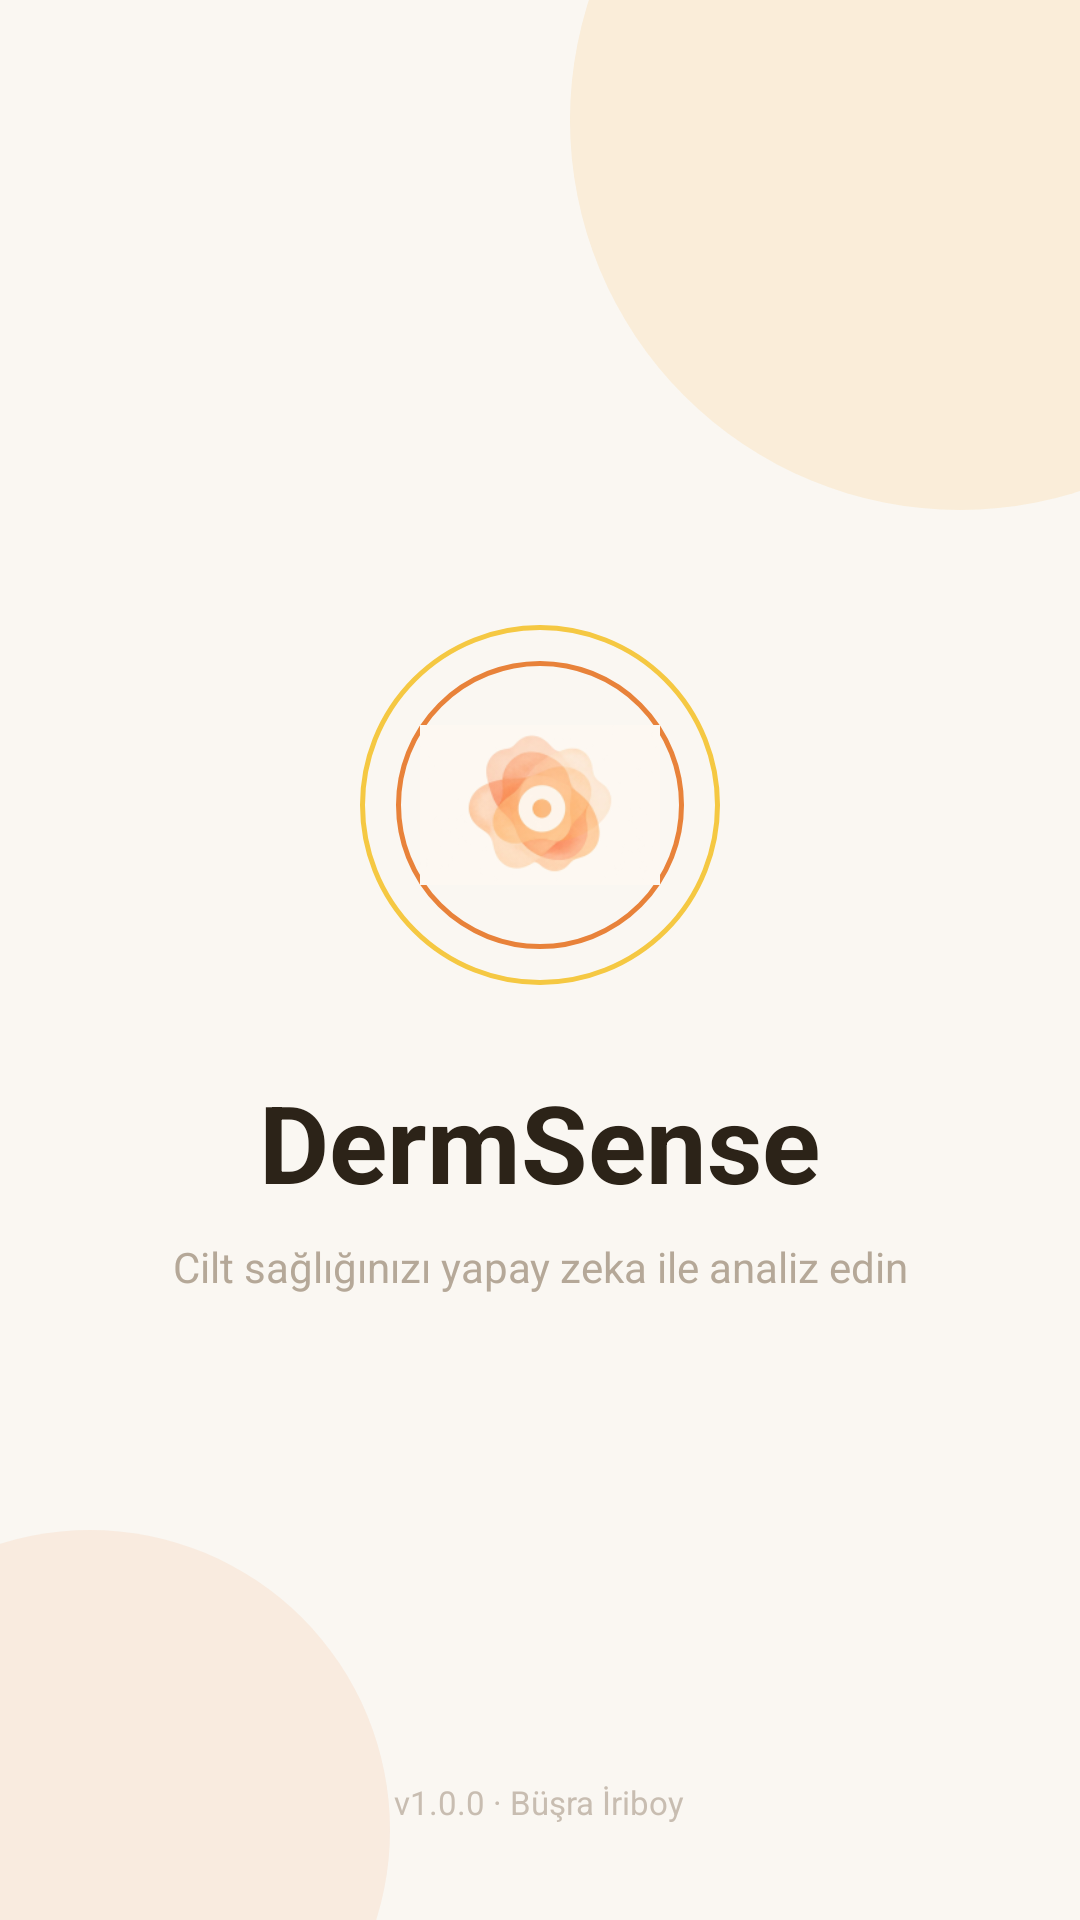

This screen was rendered from an Android layout file. Write that file and the resources it references.
<!-- AndroidManifest.xml: activity theme Theme.DermSense -->
<!-- res/layout/activity_splash.xml -->
<?xml version="1.0" encoding="utf-8"?>
<FrameLayout
    xmlns:android="http://schemas.android.com/apk/res/android"
    android:layout_width="match_parent"
    android:layout_height="match_parent"
    android:background="#FAF7F2">

    
    <View
        android:layout_width="260dp"
        android:layout_height="260dp"
        android:layout_gravity="top|end"
        android:translationX="90dp"
        android:translationY="-90dp"
        android:background="@drawable/deco_circle_top"/>

    
    <View
        android:layout_width="200dp"
        android:layout_height="200dp"
        android:layout_gravity="bottom|start"
        android:translationX="-70dp"
        android:translationY="70dp"
        android:background="@drawable/deco_circle_bottom"/>

    
    <LinearLayout
        android:layout_width="match_parent"
        android:layout_height="wrap_content"
        android:layout_gravity="center"
        android:orientation="vertical"
        android:gravity="center"
        android:paddingStart="40dp"
        android:paddingEnd="40dp">

        
        <FrameLayout
            android:layout_width="120dp"
            android:layout_height="120dp"
            android:layout_gravity="center"
            android:layout_marginBottom="28dp">

            
            <View
                android:layout_width="120dp"
                android:layout_height="120dp"
                android:background="@drawable/logo_ring_outer"/>

            
            <View
                android:layout_width="96dp"
                android:layout_height="96dp"
                android:layout_gravity="center"
                android:background="@drawable/logo_ring_inner"/>

            
            <ImageView
                android:id="@+id/ivSplashLogo"
                android:layout_width="80dp"
                android:layout_height="80dp"
                android:layout_gravity="center"
                android:scaleType="centerInside"
                android:src="@drawable/ic_logo"/>
        </FrameLayout>

        
        <TextView
            android:id="@+id/tvSplashName"
            android:layout_width="wrap_content"
            android:layout_height="wrap_content"
            android:text="DermSense"
            android:textSize="36sp"
            android:textColor="#2C2318"
            android:textStyle="bold"
            android:layout_marginBottom="8dp"/>

        
        <TextView
            android:id="@+id/tvSplashSlogan"
            android:layout_width="wrap_content"
            android:layout_height="wrap_content"
            android:text="Cilt sağlığınızı yapay zeka ile analiz edin"
            android:textSize="14sp"
            android:textColor="#B5A898"
            android:gravity="center"
            android:lineSpacingMultiplier="1.4"/>
    </LinearLayout>

    
    <TextView
        android:layout_width="wrap_content"
        android:layout_height="wrap_content"
        android:layout_gravity="bottom|center_horizontal"
        android:layout_marginBottom="32dp"
        android:text="v1.0.0 · Büşra İriboy"
        android:textSize="11sp"
        android:textColor="#C8BDB1"/>

</FrameLayout>
<!-- resources referenced by this layout -->
<resources>
  <!-- drawable deco_circle_bottom (drawable) -->
  <?xml version="1.0" encoding="utf-8"?>
  <shape xmlns:android="http://schemas.android.com/apk/res/android"
      android:shape="oval">
      <solid android:color="#1AE8823A"/>
  </shape>
  <!-- drawable deco_circle_top (drawable) -->
  <?xml version="1.0" encoding="utf-8"?>
  <shape xmlns:android="http://schemas.android.com/apk/res/android"
      android:shape="oval">
      <solid android:color="#1FF5A623"/>
  </shape>
  <!-- drawable ic_logo: png bitmap (drawable, 15624 bytes) -->
  <!-- drawable logo_ring_inner (drawable) -->
  <?xml version="1.0" encoding="utf-8"?>
  <shape xmlns:android="http://schemas.android.com/apk/res/android"
      android:shape="oval">
      <solid android:color="#00000000"/>
      <stroke android:width="1.5dp" android:color="#E8823A"/>
  </shape>
  <!-- drawable logo_ring_outer (drawable) -->
  <?xml version="1.0" encoding="utf-8"?>
  <shape xmlns:android="http://schemas.android.com/apk/res/android"
      android:shape="oval">
      <solid android:color="#00000000"/>
      <stroke android:width="1.5dp" android:color="#F5C842"/>
  </shape>
  <style name="Theme.DermSense" parent="Base.Theme.DermSense" />
  <style name="Base.Theme.DermSense" parent="Theme.Material3.DayNight.NoActionBar">
          
          
      </style>
</resources>
